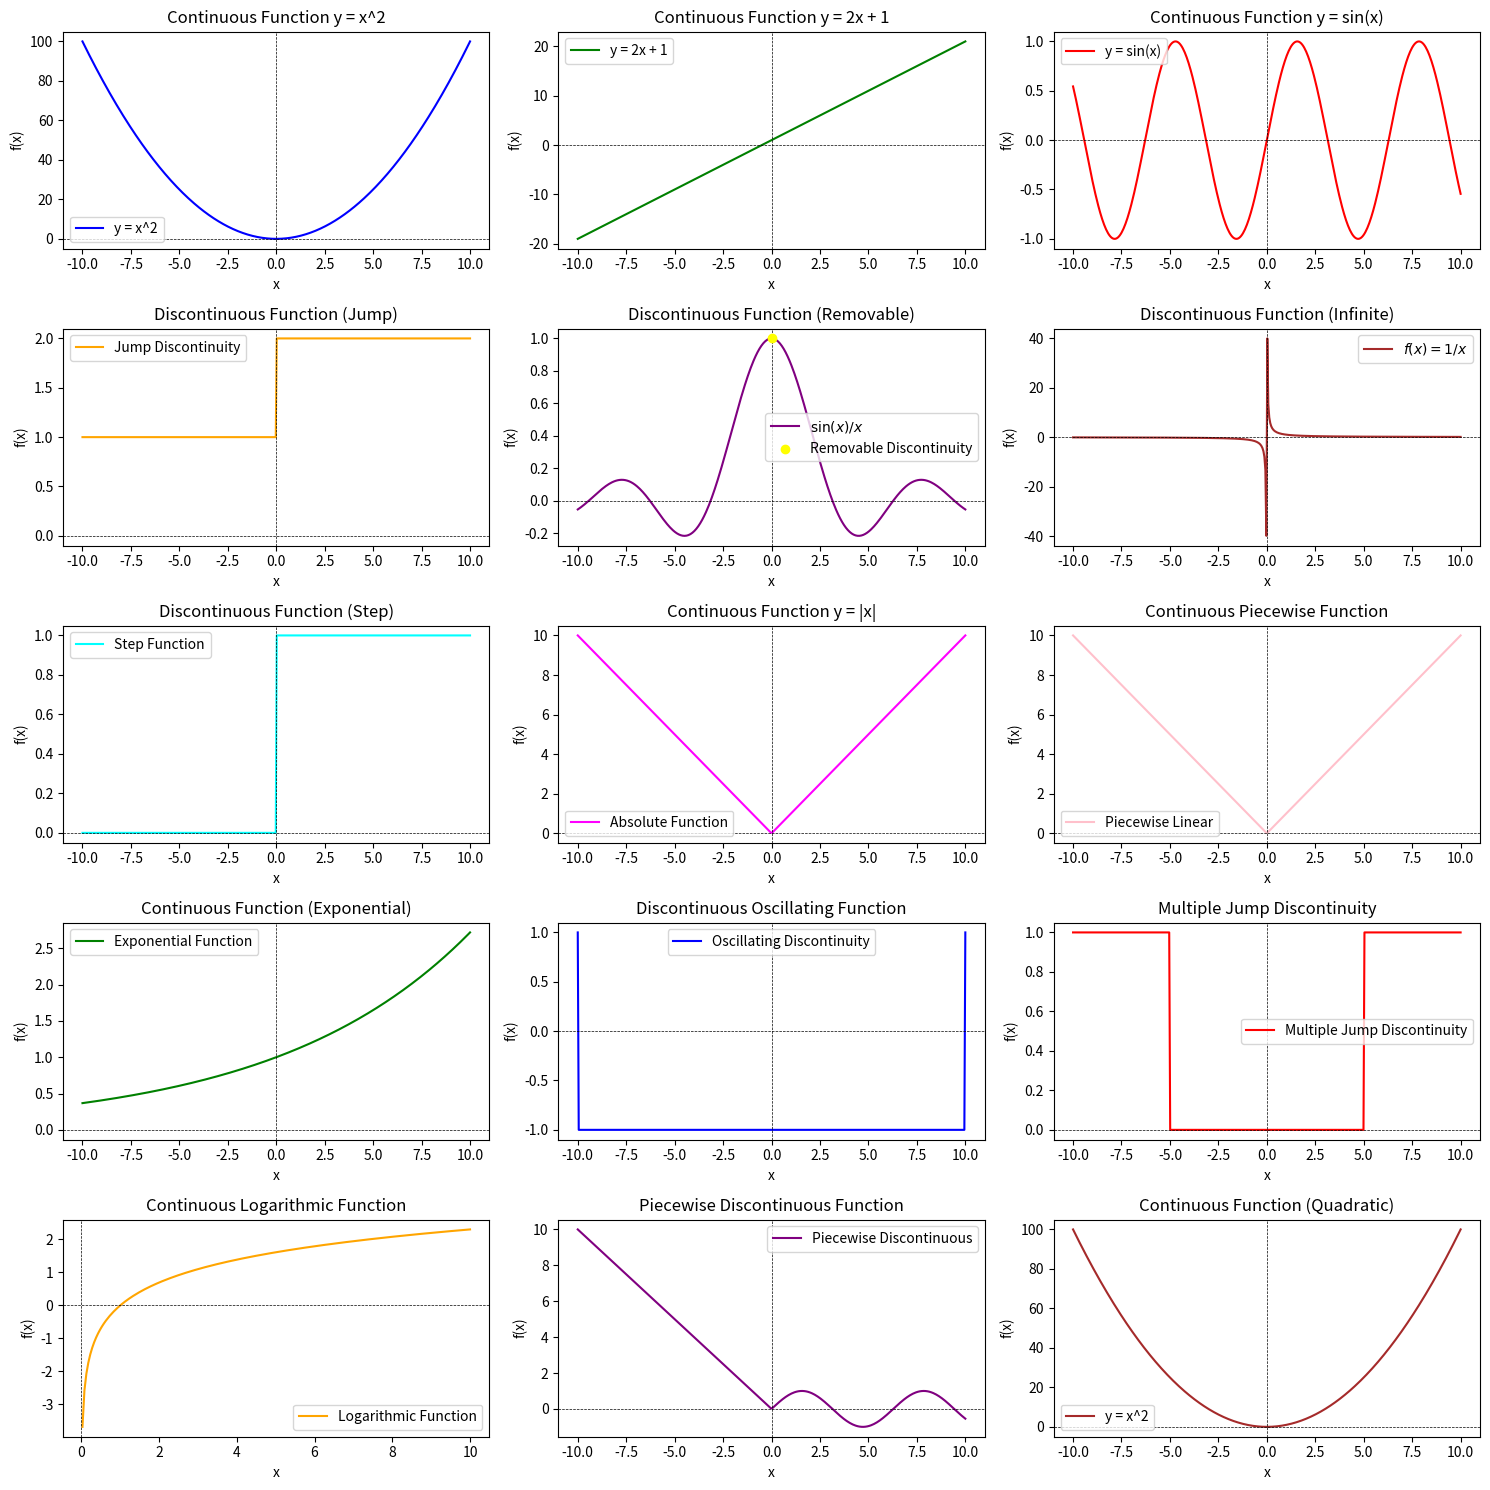

This figure's Python source:
import numpy as np
import matplotlib.pyplot as plt

# Define various types of functions

def continuous_function(x):
    return x**2  # Example of a continuous function: y = x^2

def linear_function(x):
    return 2 * x + 1  # Example of a continuous linear function

def sine_function(x):
    return np.sin(x)  # Example of a continuous sine function

def discontinuous_function(x):
    return np.where(x < 0, 1, 2)  # Example of a discontinuous function: jump discontinuity

def removable_discontinuity(x):
    return np.sin(x) / x  # Removable discontinuity at x = 0

def infinite_discontinuity(x):
    return 1 / x  # Infinite discontinuity at x = 0

def step_function(x):
    return np.where(x >= 0, 1, 0)  # Step function

def absolute_function(x):
    return np.abs(x)  # Continuous absolute function

def piecewise_linear(x):
    return np.where(x < 0, -x, x)  # Piecewise linear, continuous

# Generate x values
x_cont = np.linspace(-10, 10, 400)
x_disc = np.linspace(-10, 10, 400)
x_removable = np.linspace(-10, 10, 400)
x_removable = x_removable[x_removable != 0]
x_inf = np.linspace(-10, 10, 400)
x_inf = x_inf[x_inf != 0]
x_step = np.linspace(-10, 10, 400)
x_abs = np.linspace(-10, 10, 400)
x_piecewise = np.linspace(-10, 10, 400)

# Plotting the functions
plt.figure(figsize=(15, 15))

# Continuous Function
plt.subplot(5, 3, 1)
plt.plot(x_cont, continuous_function(x_cont), label="y = x^2", color='blue')
plt.title("Continuous Function y = x^2")
plt.xlabel("x")
plt.ylabel("f(x)")
plt.axhline(0, color='black', linewidth=0.5, linestyle='--')
plt.axvline(0, color='black', linewidth=0.5, linestyle='--')
plt.legend()

# Linear Function
plt.subplot(5, 3, 2)
plt.plot(x_cont, linear_function(x_cont), label="y = 2x + 1", color='green')
plt.title("Continuous Function y = 2x + 1")
plt.xlabel("x")
plt.ylabel("f(x)")
plt.axhline(0, color='black', linewidth=0.5, linestyle='--')
plt.axvline(0, color='black', linewidth=0.5, linestyle='--')
plt.legend()

# Sine Function
plt.subplot(5, 3, 3)
plt.plot(x_cont, sine_function(x_cont), label="y = sin(x)", color='red')
plt.title("Continuous Function y = sin(x)")
plt.xlabel("x")
plt.ylabel("f(x)")
plt.axhline(0, color='black', linewidth=0.5, linestyle='--')
plt.axvline(0, color='black', linewidth=0.5, linestyle='--')
plt.legend()

# Discontinuous Function (Jump Discontinuity)
plt.subplot(5, 3, 4)
plt.plot(x_disc, discontinuous_function(x_disc), label="Jump Discontinuity", color='orange')
plt.title("Discontinuous Function (Jump)")
plt.xlabel("x")
plt.ylabel("f(x)")
plt.axhline(0, color='black', linewidth=0.5, linestyle='--')
plt.axvline(0, color='black', linewidth=0.5, linestyle='--')
plt.legend()

# Removable Discontinuity
plt.subplot(5, 3, 5)
plt.plot(x_removable, removable_discontinuity(x_removable), label=r"$\sin(x)/x$", color='purple')
plt.scatter([0], [1], color='yellow', label="Removable Discontinuity", zorder=5)  # Indicate the defined point at x=0
plt.title("Discontinuous Function (Removable)")
plt.xlabel("x")
plt.ylabel("f(x)")
plt.axhline(0, color='black', linewidth=0.5, linestyle='--')
plt.axvline(0, color='black', linewidth=0.5, linestyle='--')
plt.legend()

# Infinite Discontinuity
plt.subplot(5, 3, 6)
plt.plot(x_inf, infinite_discontinuity(x_inf), label=r"$f(x) = 1/x$", color='brown')
plt.title("Discontinuous Function (Infinite)")
plt.xlabel("x")
plt.ylabel("f(x)")
plt.axhline(0, color='black', linewidth=0.5, linestyle='--')
plt.axvline(0, color='black', linewidth=0.5, linestyle='--')
plt.legend()

# Step Function
plt.subplot(5, 3, 7)
plt.plot(x_step, step_function(x_step), label="Step Function", color='cyan')
plt.title("Discontinuous Function (Step)")
plt.xlabel("x")
plt.ylabel("f(x)")
plt.axhline(0, color='black', linewidth=0.5, linestyle='--')
plt.axvline(0, color='black', linewidth=0.5, linestyle='--')
plt.legend()

# Absolute Function
plt.subplot(5, 3, 8)
plt.plot(x_abs, absolute_function(x_abs), label="Absolute Function", color='magenta')
plt.title("Continuous Function y = |x|")
plt.xlabel("x")
plt.ylabel("f(x)")
plt.axhline(0, color='black', linewidth=0.5, linestyle='--')
plt.axvline(0, color='black', linewidth=0.5, linestyle='--')
plt.legend()

# Piecewise Linear Function
plt.subplot(5, 3, 9)
plt.plot(x_piecewise, piecewise_linear(x_piecewise), label="Piecewise Linear", color='pink')
plt.title("Continuous Piecewise Function")
plt.xlabel("x")
plt.ylabel("f(x)")
plt.axhline(0, color='black', linewidth=0.5, linestyle='--')
plt.axvline(0, color='black', linewidth=0.5, linestyle='--')
plt.legend()

# Continuous Exponential Function
plt.subplot(5, 3, 10)
plt.plot(x_cont, np.exp(x_cont / 10), label="Exponential Function", color='green')
plt.title("Continuous Function (Exponential)")
plt.xlabel("x")
plt.ylabel("f(x)")
plt.axhline(0, color='black', linewidth=0.5, linestyle='--')
plt.axvline(0, color='black', linewidth=0.5, linestyle='--')
plt.legend()

# Discontinuous with Oscillations
plt.subplot(5, 3, 11)
plt.plot(x_cont, np.where(x_cont % 2 == 0, 1, -1), label="Oscillating Discontinuity", color='blue')
plt.title("Discontinuous Oscillating Function")
plt.xlabel("x")
plt.ylabel("f(x)")
plt.axhline(0, color='black', linewidth=0.5, linestyle='--')
plt.axvline(0, color='black', linewidth=0.5, linestyle='--')
plt.legend()

# Discontinuous with Jump at Multiple Points
plt.subplot(5, 3, 12)
plt.plot(x_disc, np.where(np.abs(x_disc) > 5, 1, 0), label="Multiple Jump Discontinuity", color='red')
plt.title("Multiple Jump Discontinuity")
plt.xlabel("x")
plt.ylabel("f(x)")
plt.axhline(0, color='black', linewidth=0.5, linestyle='--')
plt.axvline(0, color='black', linewidth=0.5, linestyle='--')
plt.legend()

# Continuous Logarithmic Function
plt.subplot(5, 3, 13)
plt.plot(x_cont[x_cont > 0], np.log(x_cont[x_cont > 0]), label="Logarithmic Function", color='orange')
plt.title("Continuous Logarithmic Function")
plt.xlabel("x")
plt.ylabel("f(x)")
plt.axhline(0, color='black', linewidth=0.5, linestyle='--')
plt.axvline(0, color='black', linewidth=0.5, linestyle='--')
plt.legend()

# Piecewise Defined Discontinuous Function
def piecewise_discontinuous(x):
    return np.where(x < 0, -x, np.sin(x))  # Piecewise function with discontinuities
plt.subplot(5, 3, 14)
plt.plot(x_cont, piecewise_discontinuous(x_cont), label="Piecewise Discontinuous", color='purple')
plt.title("Piecewise Discontinuous Function")
plt.xlabel("x")
plt.ylabel("f(x)")
plt.axhline(0, color='black', linewidth=0.5, linestyle='--')
plt.axvline(0, color='black', linewidth=0.5, linestyle='--')
plt.legend()

# Continuous Quadratic Function
plt.subplot(5, 3, 15)
plt.plot(x_cont, continuous_function(x_cont), label="y = x^2", color='brown')
plt.title("Continuous Function (Quadratic)")
plt.xlabel("x")
plt.ylabel("f(x)")
plt.axhline(0, color='black', linewidth=0.5, linestyle='--')
plt.axvline(0, color='black', linewidth=0.5, linestyle='--')
plt.legend()

# Display the plots
plt.tight_layout()
plt.show()




